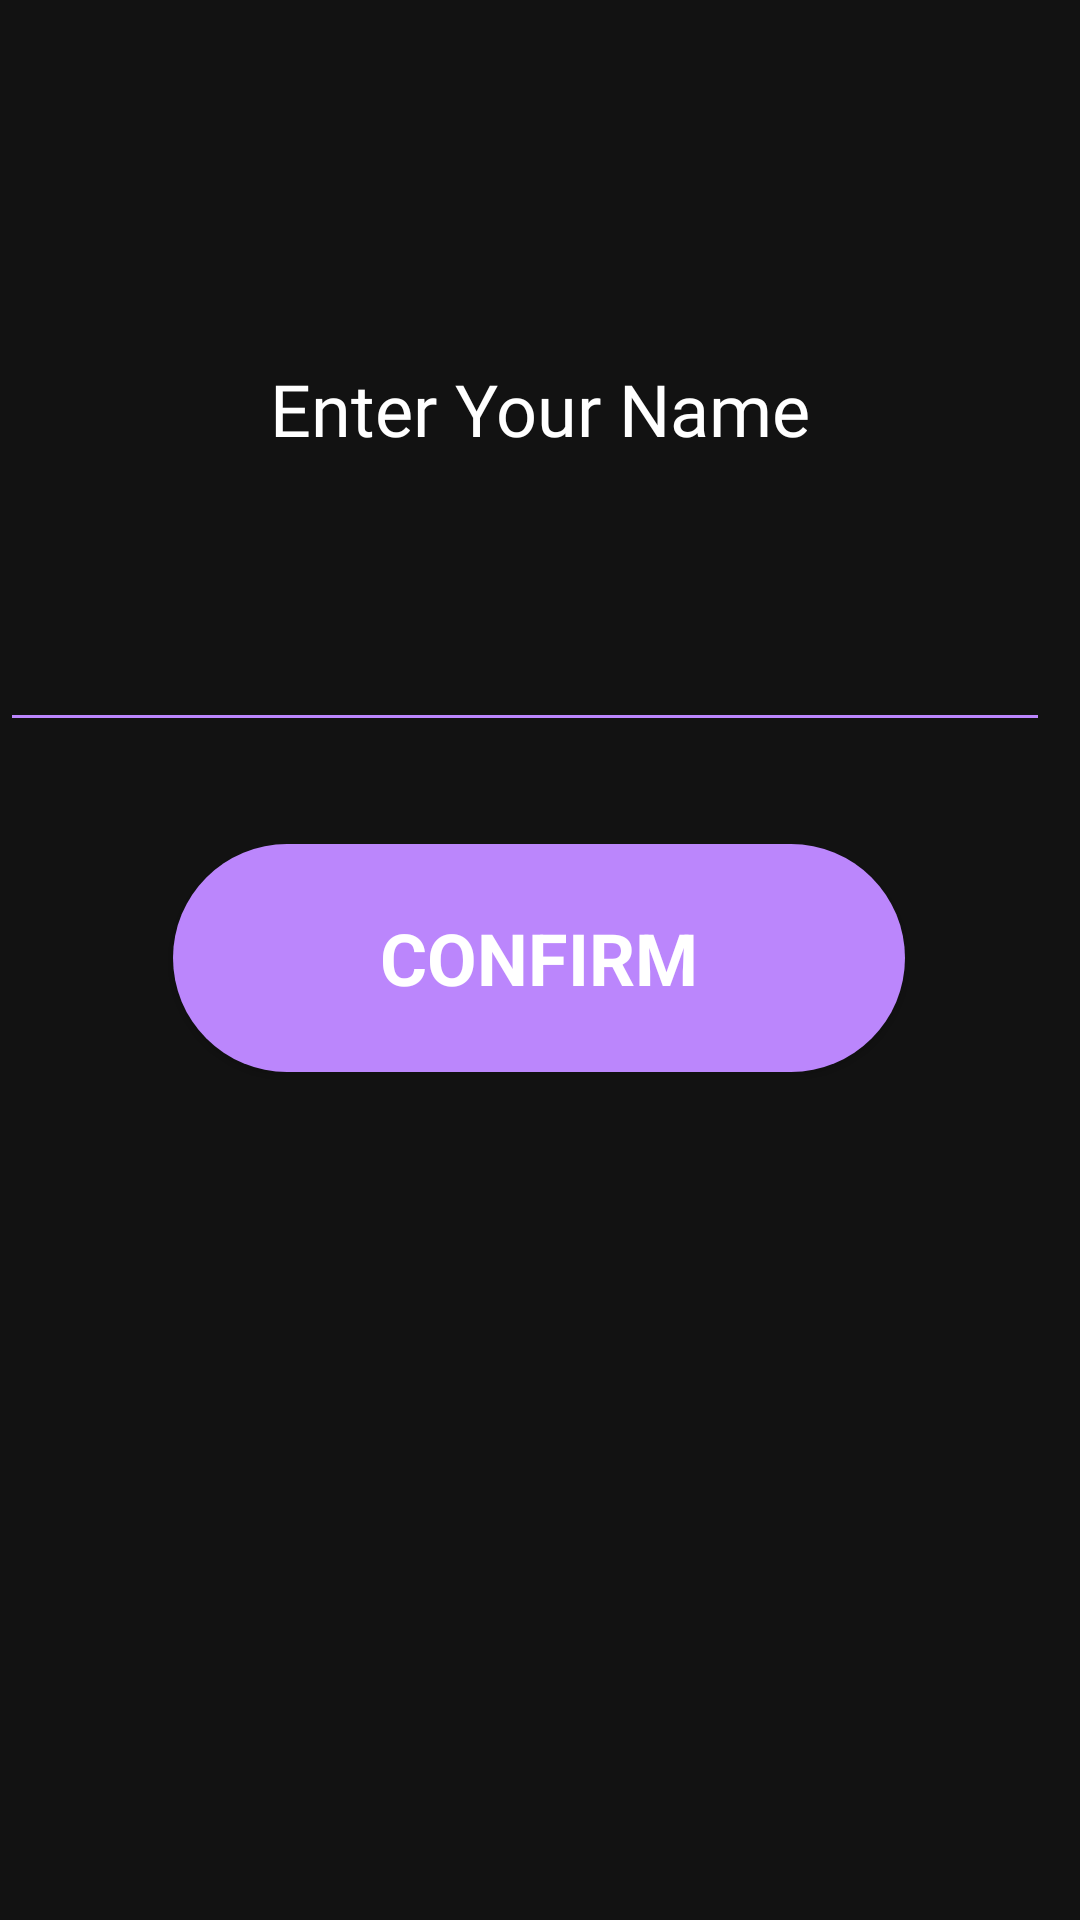

Produce the Android XML layout that renders to this screen, including the resource entries it uses.
<!-- AndroidManifest.xml: application theme AppTheme -->
<!-- res/layout/activity_setup_name.xml -->
<?xml version="1.0" encoding="utf-8"?>
<androidx.constraintlayout.widget.ConstraintLayout xmlns:android="http://schemas.android.com/apk/res/android"
    xmlns:app="http://schemas.android.com/apk/res-auto"
    xmlns:tools="http://schemas.android.com/tools"
    android:layout_width="match_parent"
    android:layout_height="match_parent"
    android:background="@color/colorBackground"
    tools:context=".activity.MainActivity">

    <Button
        android:id="@+id/btnConfirmName"
        style="@style/Widget.AppCompat.Button.Small"
        android:layout_width="244dp"
        android:layout_height="76dp"
        android:background="@drawable/my_btn"
        android:fontFamily="sans-serif"
        android:text="@string/confirm"
        android:textAlignment="center"
        android:textAllCaps="true"
        android:textColor="@color/colorText"
        android:textSize="24sp"
        android:textStyle="bold"
        app:layout_constraintBottom_toBottomOf="parent"
        app:layout_constraintEnd_toEndOf="parent"
        app:layout_constraintHorizontal_bias="0.497"
        app:layout_constraintStart_toStartOf="parent"
        app:layout_constraintTop_toTopOf="parent"
        app:layout_constraintVertical_bias="0.499" />

    <TextView
        android:id="@+id/nameTitle"
        android:layout_width="271dp"
        android:layout_height="31dp"
        android:layout_marginTop="120dp"
        android:fontFamily="@font/archivo_black"
        android:text="@string/nameEnter"
        android:textAlignment="center"
        android:textColor="@color/colorText"
        android:textSize="24sp"
        app:layout_constraintEnd_toEndOf="parent"
        app:layout_constraintHorizontal_bias="0.497"
        app:layout_constraintStart_toStartOf="parent"
        app:layout_constraintTop_toTopOf="parent" />

    <EditText
        android:id="@+id/editName"
        android:layout_width="wrap_content"
        android:layout_height="wrap_content"
        android:autofillHints="@string/codeEnter"
        android:backgroundTint="@color/colorPrimary"
        android:ems="10"
        android:fontFamily="@font/archivo_black"
        android:inputType="textPersonName"
        android:textAlignment="center"
        android:textColor="@color/colorPrimaryVariant"
        android:textSize="30sp"
        app:layout_constraintBottom_toTopOf="@+id/btnConfirmName"
        app:layout_constraintEnd_toEndOf="parent"
        app:layout_constraintHorizontal_bias="0.0"
        app:layout_constraintStart_toStartOf="parent"
        app:layout_constraintTop_toBottomOf="@+id/nameTitle"
        app:layout_constraintVertical_bias="0.533" />
</androidx.constraintlayout.widget.ConstraintLayout>
<!-- resources referenced by this layout -->
<resources>
  <color name="colorBackground">#121212</color>
  <color name="colorPrimary">#BB86FC</color>
  <color name="colorPrimaryVariant">#03DAC6</color>
  <color name="colorText">#FFFFFF</color>
  <!-- drawable my_btn (drawable) -->
  <?xml version="1.0" encoding="utf-8"?>
  <shape xmlns:android="http://schemas.android.com/apk/res/android"
      android:shape="rectangle">
      <corners
          android:radius="40dp" />
      <solid
          android:color="@color/colorPrimary" />
      <size
          android:width="82dp"
          android:height="41dp" />
  </shape>
  <string name="codeEnter">Enter the Code</string>
  <string name="confirm">Confirm</string>
  <string name="nameEnter">Enter Your Name</string>
  <style name="AppTheme" parent="Theme.AppCompat.Light.NoActionBar">
          
          <item name="colorPrimary">@color/colorPrimary</item>
          <item name="colorPrimaryDark">@color/colorPrimaryVariant</item>
          <item name="colorAccent">@color/colorError</item>
      </style>
  <color name="colorError">#CF6679</color>
</resources>
